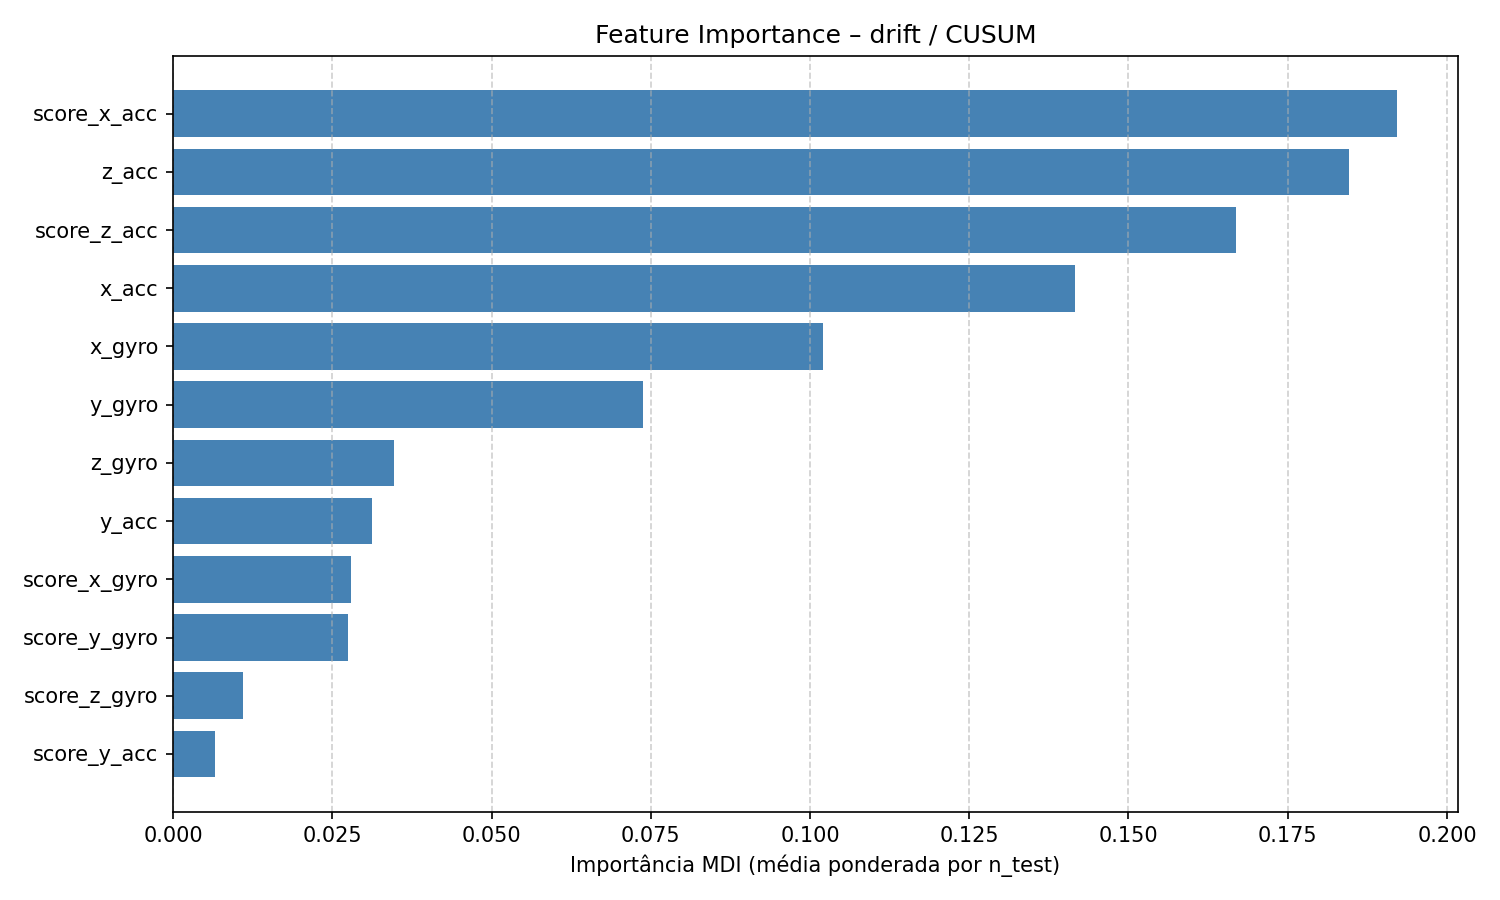

The file beside this chart, header and first rows:
feature, feature_importance_mdi
score_x_acc, 0.1921
z_acc, 0.1846
score_z_acc, 0.1669
x_acc, 0.1415
x_gyro, 0.102
y_gyro, 0.07385
z_gyro, 0.03466
y_acc, 0.03125
score_x_gyro, 0.02795
score_y_gyro, 0.02754
score_z_gyro, 0.01104
score_y_acc, 0.006552
